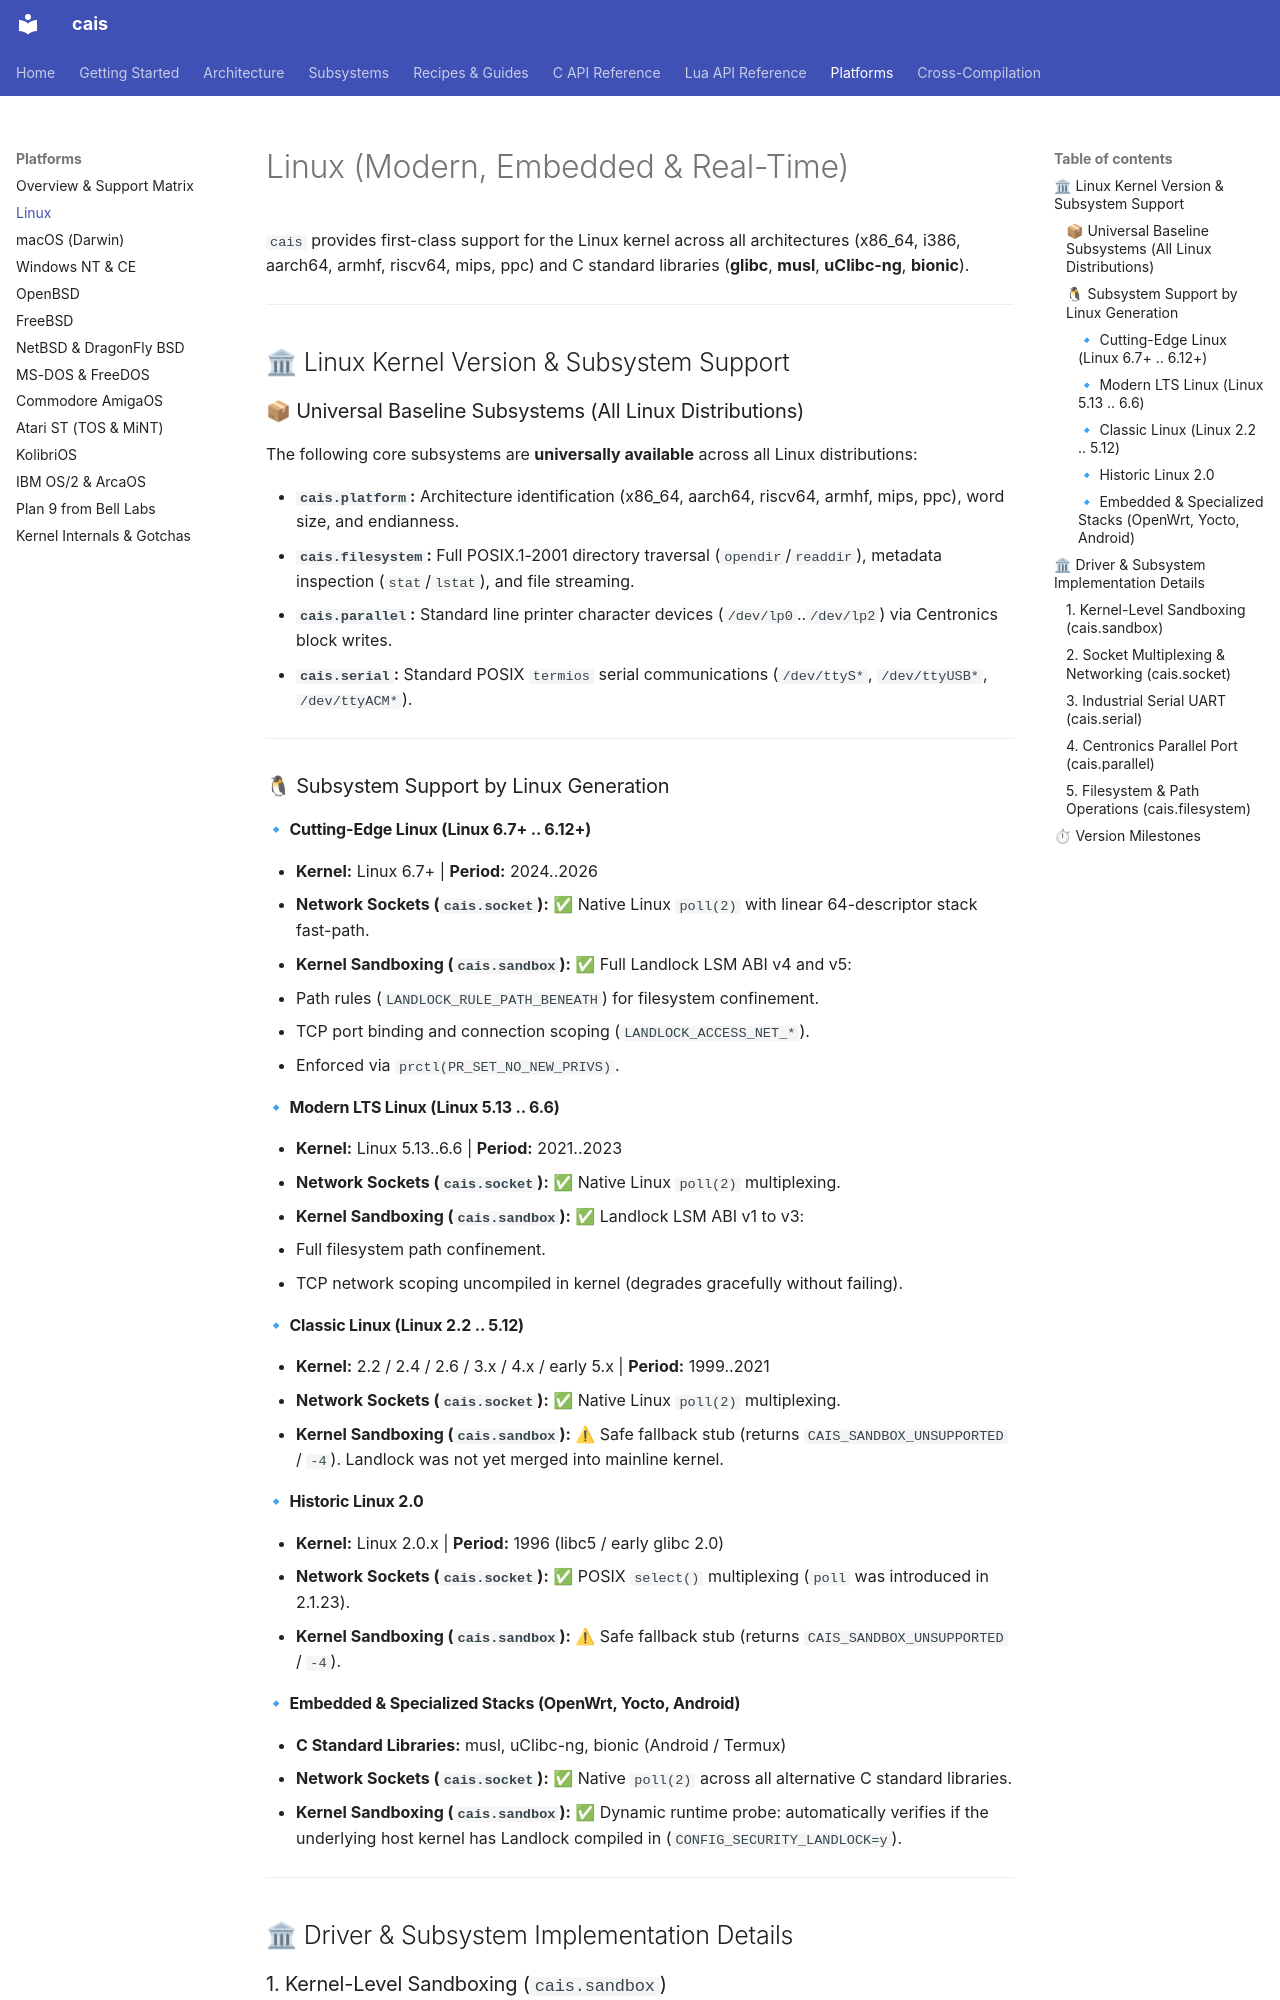

repository: projectum-lunare/cais · page: platforms/linux/index.html · generator: mkdocs

# Linux (Modern, Embedded & Real-Time)

`cais` provides first-class support for the Linux kernel across all architectures (x86_64, i386, aarch64, armhf, riscv64, mips, ppc) and C standard libraries (**glibc**, **musl**, **uClibc-ng**, **bionic**).

---

## 🏛 Linux Kernel Version & Subsystem Support

### 📦 Universal Baseline Subsystems (All Linux Distributions)

The following core subsystems are **universally available** across all Linux distributions:

* **`cais.platform`:** Architecture identification (x86_64, aarch64, riscv64, armhf, mips, ppc), word size, and endianness.
* **`cais.filesystem`:** Full POSIX.1-2001 directory traversal (`opendir`/`readdir`), metadata inspection (`stat`/`lstat`), and file streaming.
* **`cais.parallel`:** Standard line printer character devices (`/dev/lp0`..`/dev/lp2`) via Centronics block writes.
* **`cais.serial`:** Standard POSIX `termios` serial communications (`/dev/ttyS*`, `/dev/ttyUSB*`, `/dev/ttyACM*`).

---

### 🐧 Subsystem Support by Linux Generation

#### 🔹 Cutting-Edge Linux (Linux 6.7+ .. 6.12+)

* **Kernel:** Linux 6.7+ | **Period:** 2024..2026
* **Network Sockets (`cais.socket`):** ✅ Native Linux `poll(2)` with linear 64-descriptor stack fast-path.
* **Kernel Sandboxing (`cais.sandbox`):** ✅ Full Landlock LSM ABI v4 and v5:
  * Path rules (`LANDLOCK_RULE_PATH_BENEATH`) for filesystem confinement.
  * TCP port binding and connection scoping (`LANDLOCK_ACCESS_NET_*`).
  * Enforced via `prctl(PR_SET_NO_NEW_PRIVS)`.

#### 🔹 Modern LTS Linux (Linux 5.13 .. 6.6)

* **Kernel:** Linux 5.13..6.6 | **Period:** 2021..2023
* **Network Sockets (`cais.socket`):** ✅ Native Linux `poll(2)` multiplexing.
* **Kernel Sandboxing (`cais.sandbox`):** ✅ Landlock LSM ABI v1 to v3:
  * Full filesystem path confinement.
  * TCP network scoping uncompiled in kernel (degrades gracefully without failing).

#### 🔹 Classic Linux (Linux 2.2 .. 5.12)

* **Kernel:** 2.2 / 2.4 / 2.6 / 3.x / 4.x / early 5.x | **Period:** 1999..2021
* **Network Sockets (`cais.socket`):** ✅ Native Linux `poll(2)` multiplexing.
* **Kernel Sandboxing (`cais.sandbox`):** ⚠ Safe fallback stub (returns `CAIS_SANDBOX_UNSUPPORTED` / `-4`). Landlock was not yet merged into mainline kernel.

#### 🔹 Historic Linux 2.0

* **Kernel:** Linux 2.0.x | **Period:** 1996 (libc5 / early glibc 2.0)
* **Network Sockets (`cais.socket`):** ✅ POSIX `select()` multiplexing (`poll` was introduced in 2.1.23).
* **Kernel Sandboxing (`cais.sandbox`):** ⚠ Safe fallback stub (returns `CAIS_SANDBOX_UNSUPPORTED` / `-4`).

#### 🔹 Embedded & Specialized Stacks (OpenWrt, Yocto, Android)

* **C Standard Libraries:** musl, uClibc-ng, bionic (Android / Termux)
* **Network Sockets (`cais.socket`):** ✅ Native `poll(2)` across all alternative C standard libraries.
* **Kernel Sandboxing (`cais.sandbox`):** ✅ Dynamic runtime probe: automatically verifies if the underlying host kernel has Landlock compiled in (`CONFIG_SECURITY_LANDLOCK=y`).

---

## 🏛 Driver & Subsystem Implementation Details
